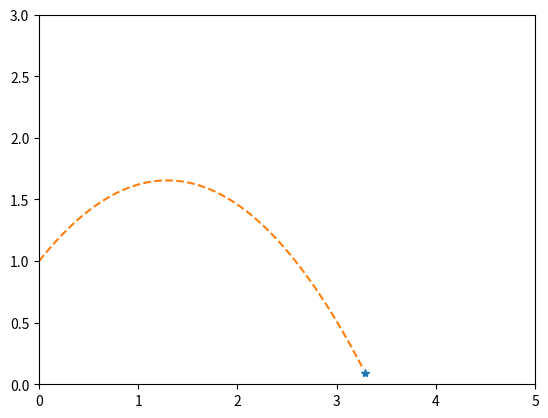

Generate this figure with matplotlib:

#matplotlib notebook
import numpy as np
import matplotlib.pyplot as plt
steps = 100
t = np.linspace(0,15,steps)
x = np.zeros(steps)
y = np.zeros(steps)
x_d = np.zeros(steps)
y_d = np.zeros(steps)
x_dd = np.zeros(steps)
y_dd = np.zeros(steps)
theta = np.pi/4
g = 9.81
v_canon = 5
y_d[0] =np.sin(theta)*v_canon
x_d[0] =np.cos(theta)*v_canon
y[0] = 1

h= 1/steps
stop = 0
for i in range(steps-1):
    y_dd[i] = -g
    y_d[i+1] = y_d[i] + y_dd[i]*h
    x_d[i+1] = x_d[i] + x_dd[i]*h
    y[i+1] = y[i] + y_d[i]*h
    x[i+1] = x[i] + x_d[i]*h
    if y[i+1] <=0:
        stop = i
        break

fig = plt.figure()
ax = fig.add_subplot(111)
plt.ion()
fig.show()
fig.canvas.draw()
ax.set_xlim([0,10])
ax.set_ylim([0,10])

for i in range(stop):
    #ax.axis('equal')
    ax.clear()
    #ax.plot(x,y)
    ax.plot(x[i],y[i],'*')
    ax.plot(x[:i],y[:i],'--')
    ax.set_xlim([0,5])
    ax.set_ylim([0,3])
    fig.canvas.draw()
